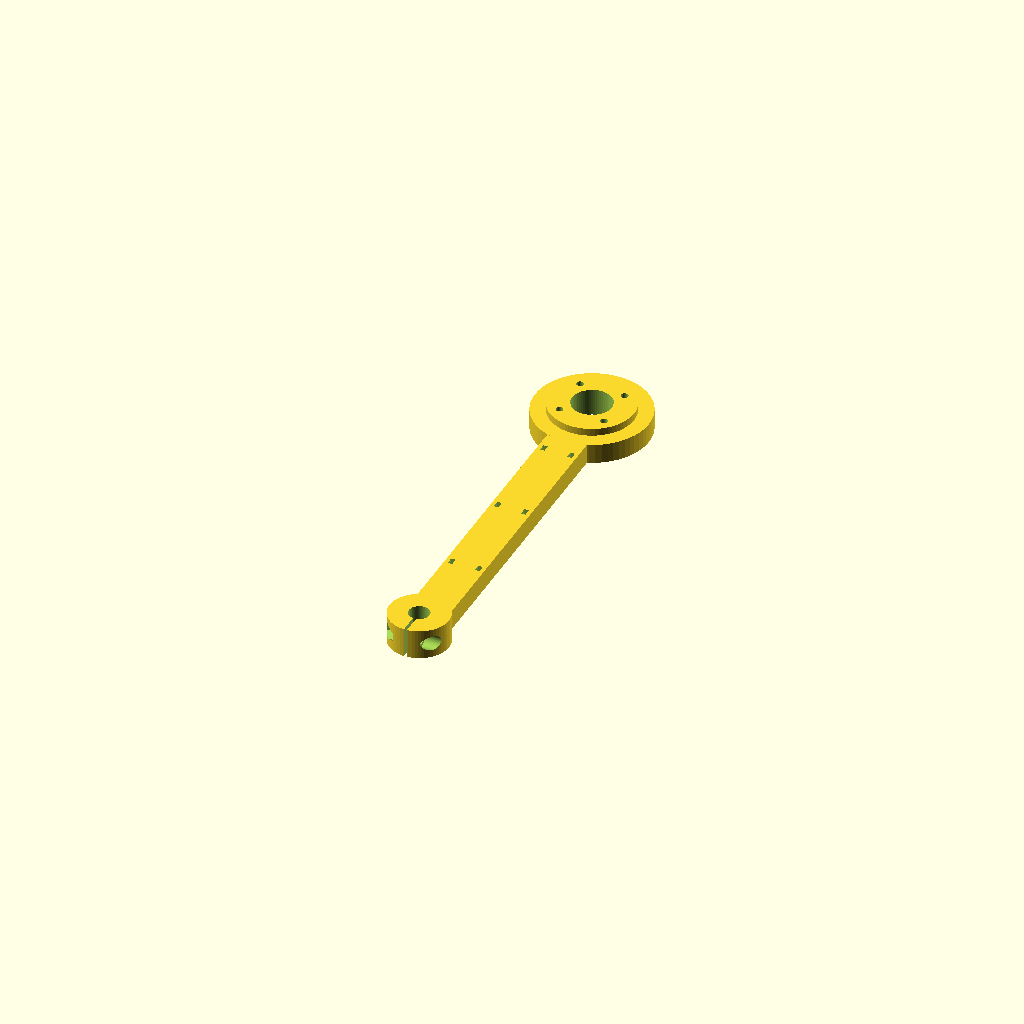
Cell 1 — every parameter at its default value.
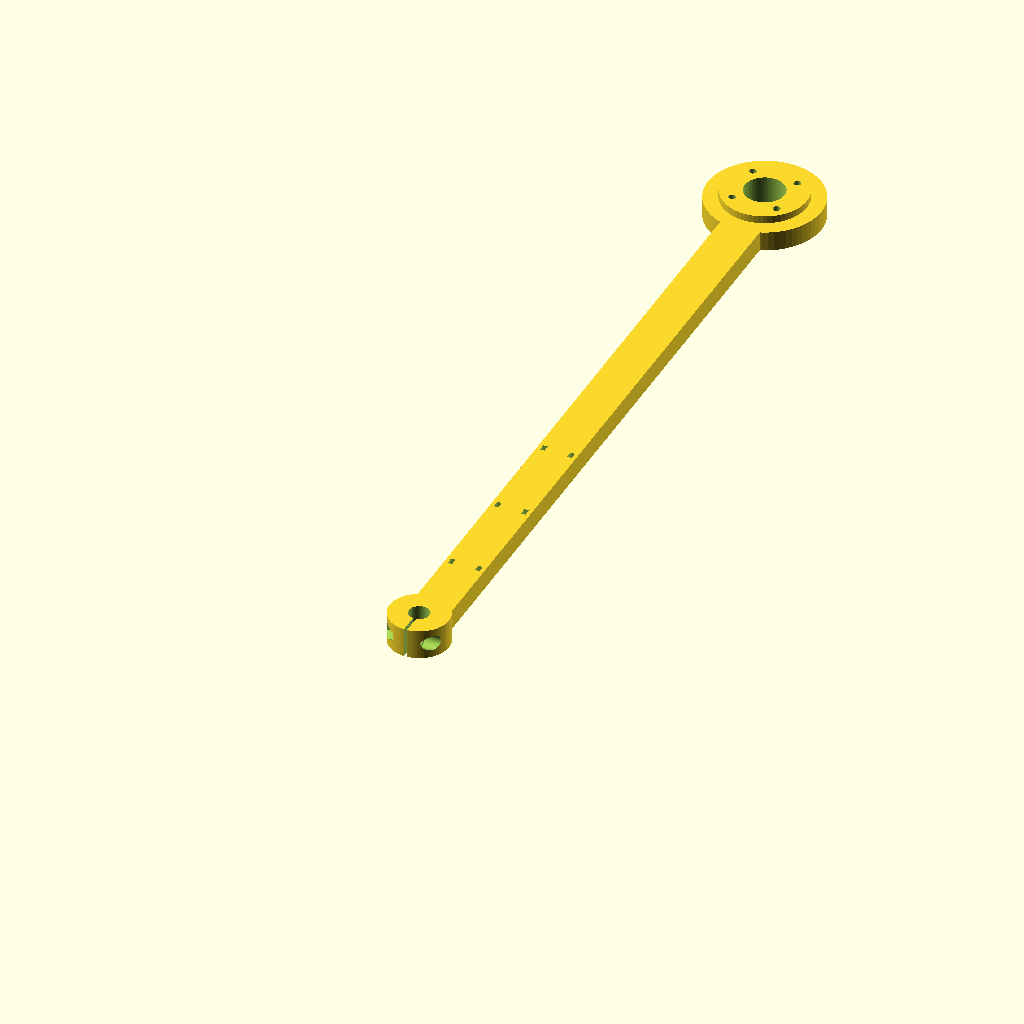
Cell 2 — L_PIVOT_TO_MOTOR set to 300, the other parameters unchanged.
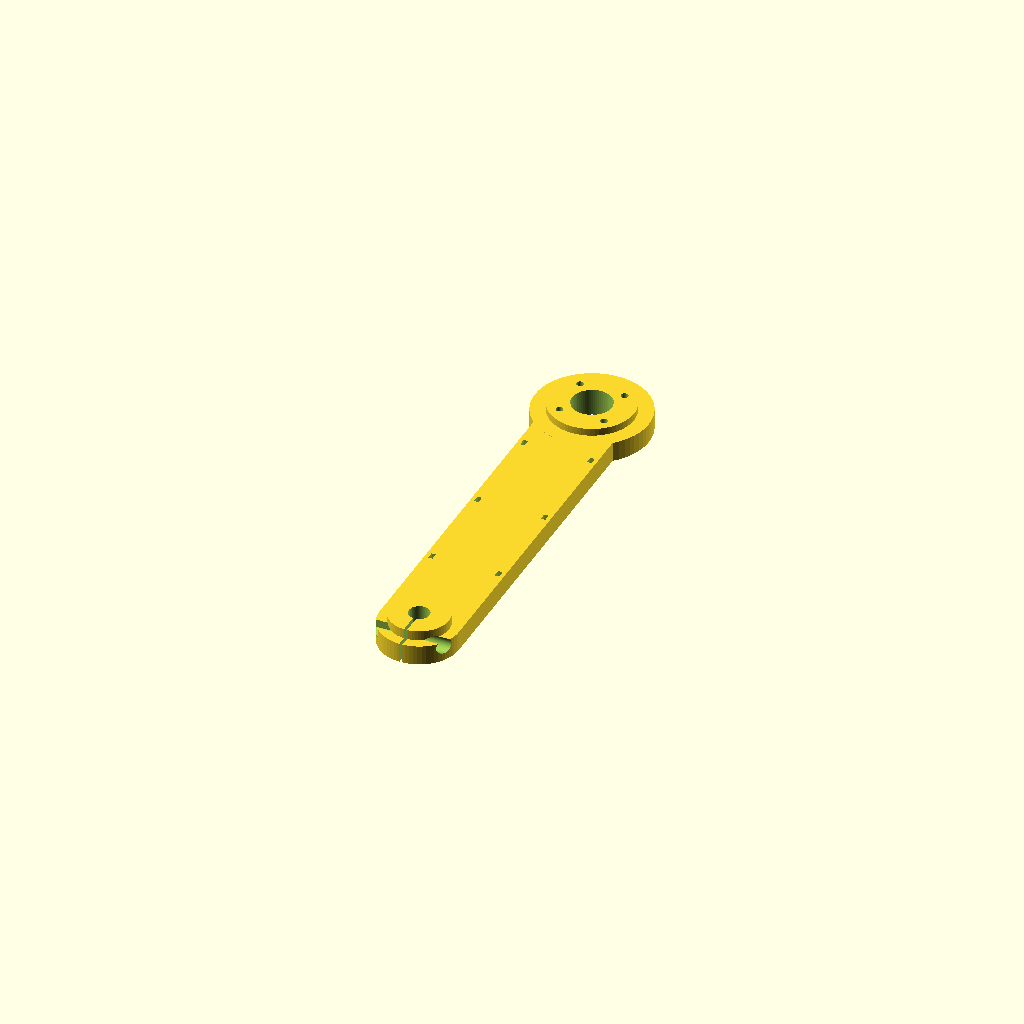
Cell 3: the same model with BAR_W = 32.
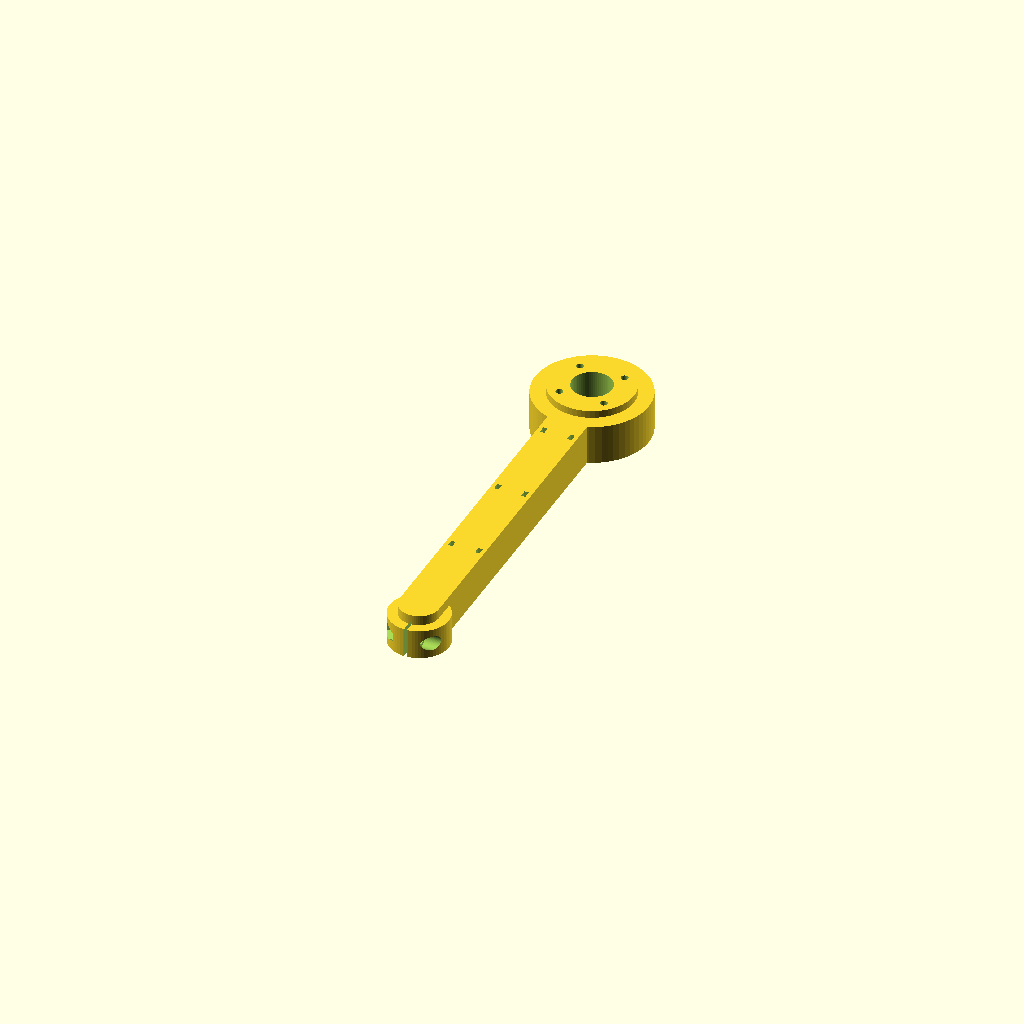
Cell 4: the same model with BAR_T = 16.
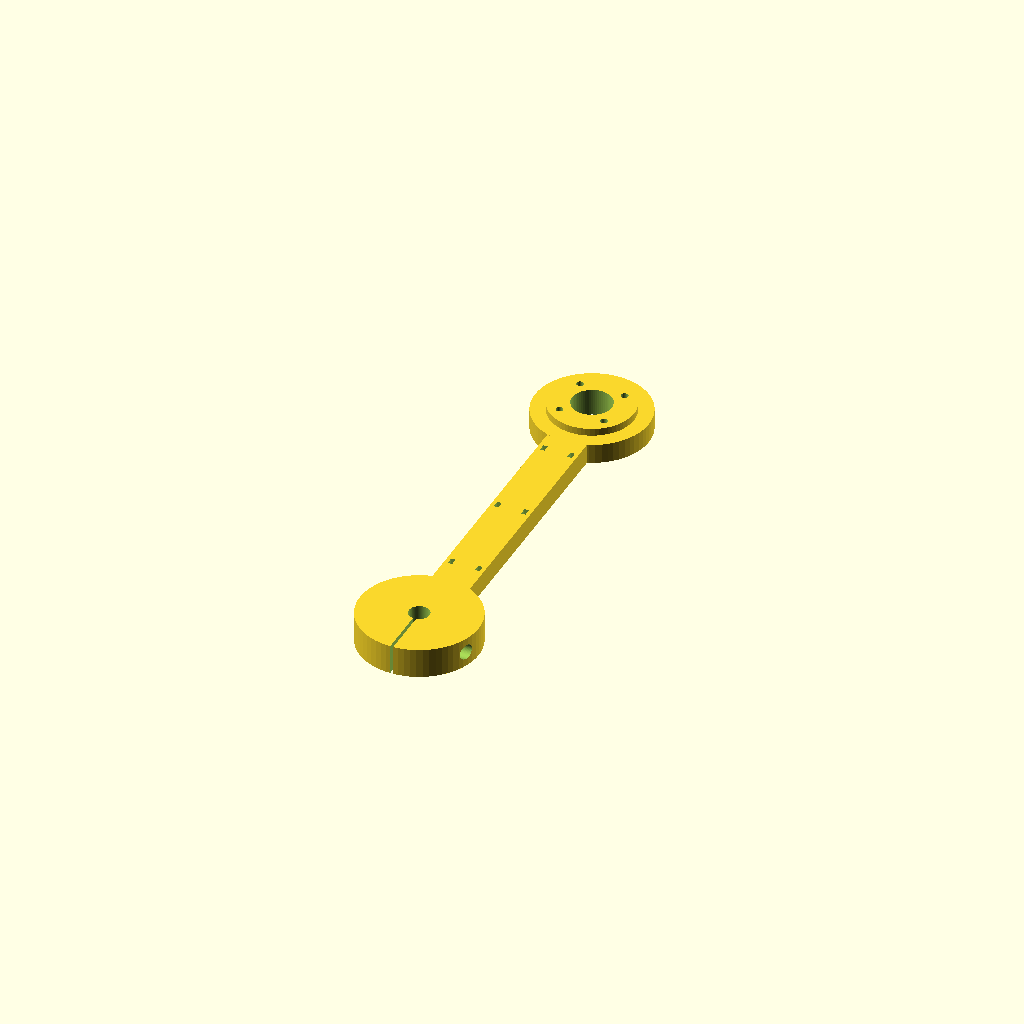
Cell 5: the same model with HUB_D = 48.
One fixed orthographic camera (rotation 55°, 0°, 25°; colour scheme Cornfield) for every cell.
The OpenSCAD source (cad/pendulum_bar.scad):
// pendulum_bar.scad — the reaction-wheel pendulum's bar.
//   bottom : split clamp on the 8 mm pivot shaft (one M3 x 12 + nut squeezes it)
//   top    : motor plate for the 4015, same as the green stand: 4 x M2.5 on the 18 mm square into the motor's
//            brass standoffs, a 34 mm boss and a 16 mm bore that clear the MT6701 board and its plugs
//   length : L_PIVOT_TO_MOTOR from the shaft axis to the motor axis
//   sides  : 16 mm wide where it passes the pivot block's stop posts (they stop it at about 60 deg)
//   slots  : pairs of cable-tie slots along the bar for the 8-wire bundle
//
// Orientation in use: the flat face without the boss faces the pivot block; the motor bolts on the boss
// side, flywheel facing away from the stand.
// Print that flat face down (as modelled), no supports. 4 walls, 30-40 % infill.

$fn = 64;

L_PIVOT_TO_MOTOR = 150;
BAR_W   = 16;
BAR_T   = 8;            // thickness along the shaft axis

// shaft clamp
SHAFT_D = 8.3;          // prints ~8.0: snug on the rod, the screw does the clamping
HUB_D   = 24;
HUB_L   = 12;           // along the shaft (sticks out 4 mm past the bar's front face)
SLIT_W  = 1.2;
M3_D    = 3.4; M3_HEAD = 6.0; M3_NUT_AF = 5.7;

// motor plate (matches motor_mount.scad)
PLATE_D  = 46;
BOSS_D   = 34; BOSS_H = 3;
HOLE_PCD = 18 * sqrt(2);
M25_D    = 2.9; M25_HEAD = 5.0;
M25_SINK = 4;           // counterbore on the flat (stand-side) face: M2.5 x 10 leaves ~3 mm in the standoffs
CENTER_D = 16;

// cable-tie slots
TIE_Y   = [40, 80, 120];
TIE_SLOT = [3, 1.8];    // width along the bar, gap across

module bar2d() hull() { circle(d = HUB_D); translate([0, L_PIVOT_TO_MOTOR]) circle(d = PLATE_D); }

difference() {
    union() {
        // the bar: a strip from hub to plate
        linear_extrude(BAR_T) hull() { circle(d = BAR_W); translate([0, L_PIVOT_TO_MOTOR]) circle(d = BAR_W); }
        cylinder(h = HUB_L, d = HUB_D);                                           // shaft hub
        translate([0, L_PIVOT_TO_MOTOR, 0]) {
            cylinder(h = BAR_T, d = PLATE_D);                                     // motor plate
            translate([0, 0, BAR_T - 0.01]) cylinder(h = BOSS_H + 0.01, d = BOSS_D);
        }
    }
    // shaft bore + clamp slit (downward, away from the bar)
    translate([0, 0, -1]) cylinder(h = HUB_L + 2, d = SHAFT_D);
    translate([-SLIT_W / 2, -HUB_D, -1]) cube([SLIT_W, HUB_D, HUB_L + 2]);
    // clamp screw across the slit, head on one side, nut pocket on the other
    translate([0, -(SHAFT_D / 2 + 3.6), HUB_L / 2]) rotate([0, 90, 0]) {
        translate([0, 0, -HUB_D]) cylinder(h = 2 * HUB_D, d = M3_D);
        translate([0, 0, 4.5]) cylinder(h = HUB_D, d = M3_HEAD);
        translate([0, 0, -HUB_D - 4.5]) cylinder(h = HUB_D, d = M3_NUT_AF / cos(30), $fn = 6);
    }
    // motor plate holes
    translate([0, L_PIVOT_TO_MOTOR, 0]) {
        translate([0, 0, -1]) cylinder(h = BAR_T + BOSS_H + 2, d = CENTER_D);
        for (a = [45 : 90 : 315]) rotate(a) translate([HOLE_PCD / 2, 0, 0]) {
            translate([0, 0, -1]) cylinder(h = BAR_T + BOSS_H + 2, d = M25_D);
            translate([0, 0, -1]) cylinder(h = M25_SINK + 1, d = M25_HEAD);
        }
    }
    // cable-tie slots through the bar, one each side
    for (y = TIE_Y, s = [-1, 1]) translate([s * (BAR_W / 2 - 2.5) - TIE_SLOT[1] / 2, y - TIE_SLOT[0] / 2, -1])
        cube([TIE_SLOT[1], TIE_SLOT[0], BAR_T + 2]);
}
Parameter table extracted from the source (name, type, default, range or options):
L_PIVOT_TO_MOTOR: number, default 150
BAR_W: number, default 16
BAR_T: number, default 8
SHAFT_D: number, default 8.3
HUB_D: number, default 24
HUB_L: number, default 12
SLIT_W: number, default 1.2
PLATE_D: number, default 46
M25_SINK: number, default 4
CENTER_D: number, default 16
TIE_Y: vector, default [40, 80, 120]
TIE_SLOT: vector, default [3, 1.8]
